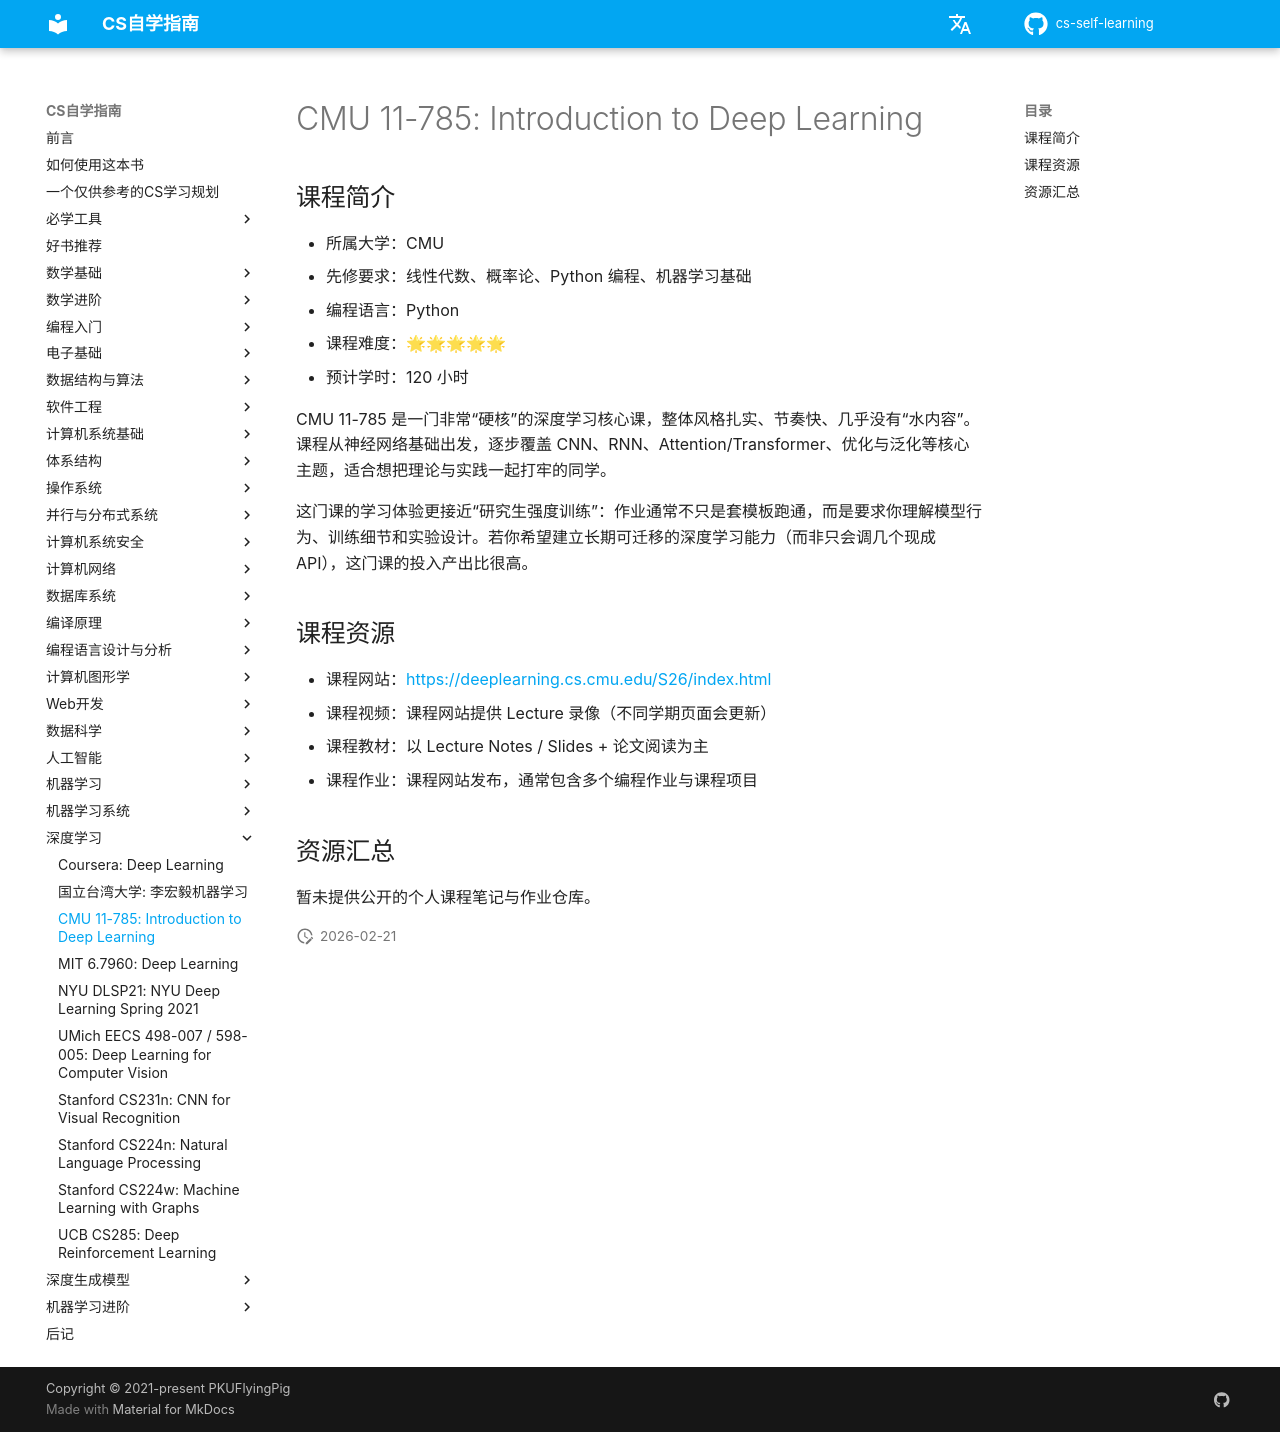

repository: vkingw/cs-self-learning · page: 深度学习/CMU11-785/index.html · generator: mkdocs

# CMU 11-785: Introduction to Deep Learning

## 课程简介

- 所属大学：CMU
- 先修要求：线性代数、概率论、Python 编程、机器学习基础
- 编程语言：Python
- 课程难度：🌟🌟🌟🌟🌟
- 预计学时：120 小时

CMU 11-785 是一门非常“硬核”的深度学习核心课，整体风格扎实、节奏快、几乎没有“水内容”。课程从神经网络基础出发，逐步覆盖 CNN、RNN、Attention/Transformer、优化与泛化等核心主题，适合想把理论与实践一起打牢的同学。

这门课的学习体验更接近“研究生强度训练”：作业通常不只是套模板跑通，而是要求你理解模型行为、训练细节和实验设计。若你希望建立长期可迁移的深度学习能力（而非只会调几个现成 API），这门课的投入产出比很高。

## 课程资源

- 课程网站：<https://deeplearning.cs.cmu.edu/S26/index.html>
- 课程视频：课程网站提供 Lecture 录像（不同学期页面会更新）
- 课程教材：以 Lecture Notes / Slides + 论文阅读为主
- 课程作业：课程网站发布，通常包含多个编程作业与课程项目

## 资源汇总

暂未提供公开的个人课程笔记与作业仓库。
